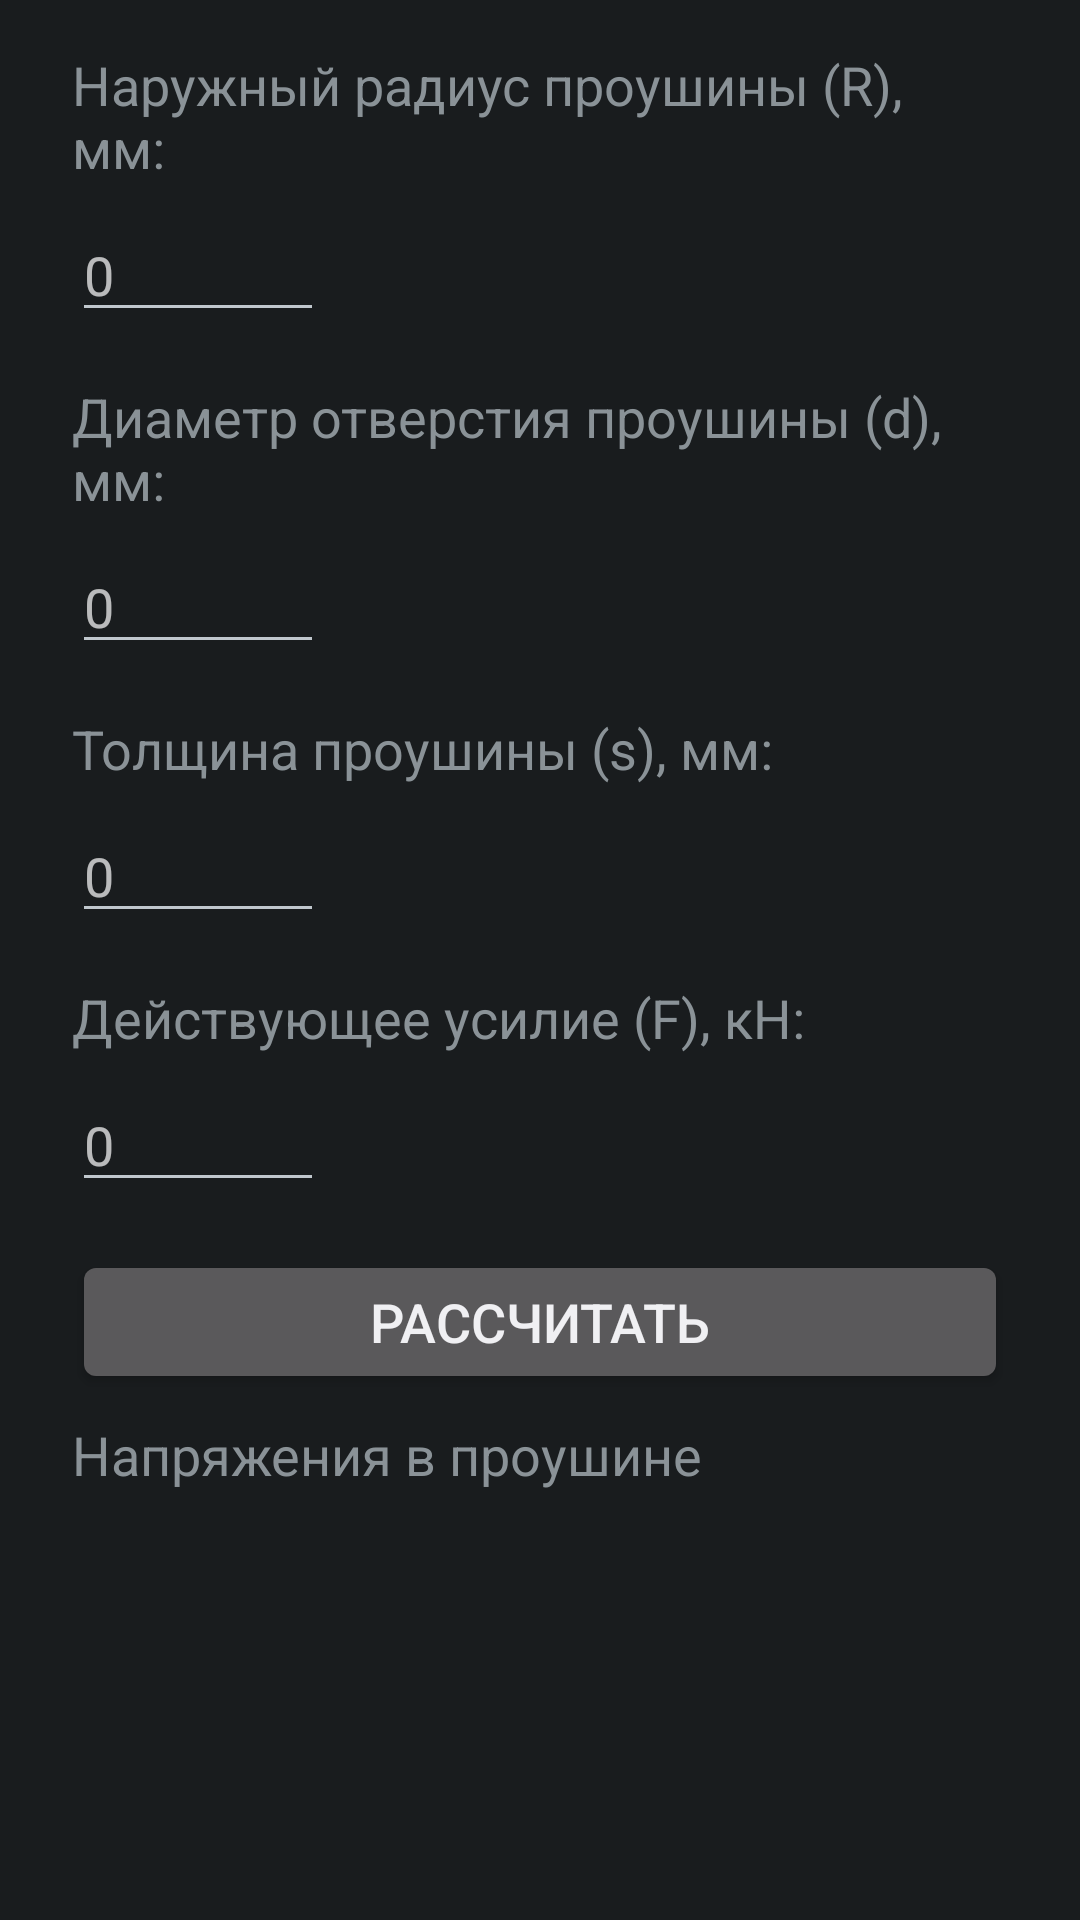

Write the Android layout XML for this screen, with the resource values it uses.
<!-- AndroidManifest.xml: application theme AppTheme -->
<!-- res/layout/activity_eye_str.xml -->
<?xml version="1.0" encoding="utf-8"?>
    <ScrollView
        xmlns:android="http://schemas.android.com/apk/res/android"
        android:layout_width="match_parent"
        android:layout_height="wrap_content"
        android:visibility="visible"
>

        <LinearLayout
            android:layout_width="match_parent"
            android:layout_height="wrap_content"
            android:orientation="vertical"
            android:layout_marginRight="24dp"
            android:layout_marginEnd="24dp"
            android:layout_marginStart="24dp"
            android:layout_marginLeft="24dp"
>

            <TextView
                android:id="@+id/textEyeR"
                android:layout_width="wrap_content"
                android:layout_height="wrap_content"
                android:layout_marginTop="16dp"
                android:text="Наружный радиус проушины (R), мм:"
                android:textSize="18sp"
 />

            <EditText
                android:id="@+id/editEyeR"
                android:layout_width="wrap_content"
                android:layout_height="wrap_content"
                android:layout_marginTop="8dp"
                android:ems="4"
                android:hint="0"
                android:inputType="numberDecimal" />

            <TextView
                android:id="@+id/textEyeD"
                android:layout_width="wrap_content"
                android:layout_height="wrap_content"
                android:layout_marginTop="16dp"
                android:text="Диаметр отверстия проушины (d), мм:"
                android:textSize="18sp" />

            <EditText
                android:id="@+id/editEyeD"
                android:layout_width="wrap_content"
                android:layout_height="wrap_content"
                android:layout_marginTop="8dp"
                android:ems="4"
                android:hint="0"
                android:inputType="numberDecimal" />

            <TextView
                android:id="@+id/textEyeS"
                android:layout_width="wrap_content"
                android:layout_height="wrap_content"
                android:layout_marginTop="16dp"
                android:text="Толщина проушины (s), мм:"
                android:textSize="18sp" />

            <EditText
                android:id="@+id/editEyeS"
                android:layout_width="wrap_content"
                android:layout_height="wrap_content"
                android:layout_marginTop="8dp"
                android:ems="4"
                android:hint="0"
                android:inputType="numberDecimal" />

            <TextView
                android:id="@+id/textForce"
                android:layout_width="wrap_content"
                android:layout_height="wrap_content"
                android:layout_marginTop="16dp"
                android:text="Действующее усилие (F), кН:"
                android:textSize="18sp" />

            <EditText
                android:id="@+id/editForce"
                android:layout_width="wrap_content"
                android:layout_height="wrap_content"
                android:layout_marginTop="8dp"
                android:ems="4"
                android:hint="0"
                android:inputType="numberDecimal" />

            <Button
                android:id="@+id/btnCalc"
                android:layout_width="match_parent"
                android:layout_height="wrap_content"
                android:layout_marginTop="16dp"
                android:text="@string/calc_btn_name"
                android:textSize="18sp" />

            <TextView
                android:id="@+id/textResultStress"
                android:layout_width="wrap_content"
                android:layout_height="wrap_content"
                android:layout_marginTop="8dp"
                android:lines="4"
                android:text="Напряжения в проушине"
                android:textSize="18sp" />

        </LinearLayout>

    </ScrollView>
<!-- resources referenced by this layout -->
<resources>
  <string name="calc_btn_name">Рассчитать</string>
  <style name="AppTheme" parent="android:Theme.DeviceDefault.NoActionBar">
          
  
      </style>
</resources>
